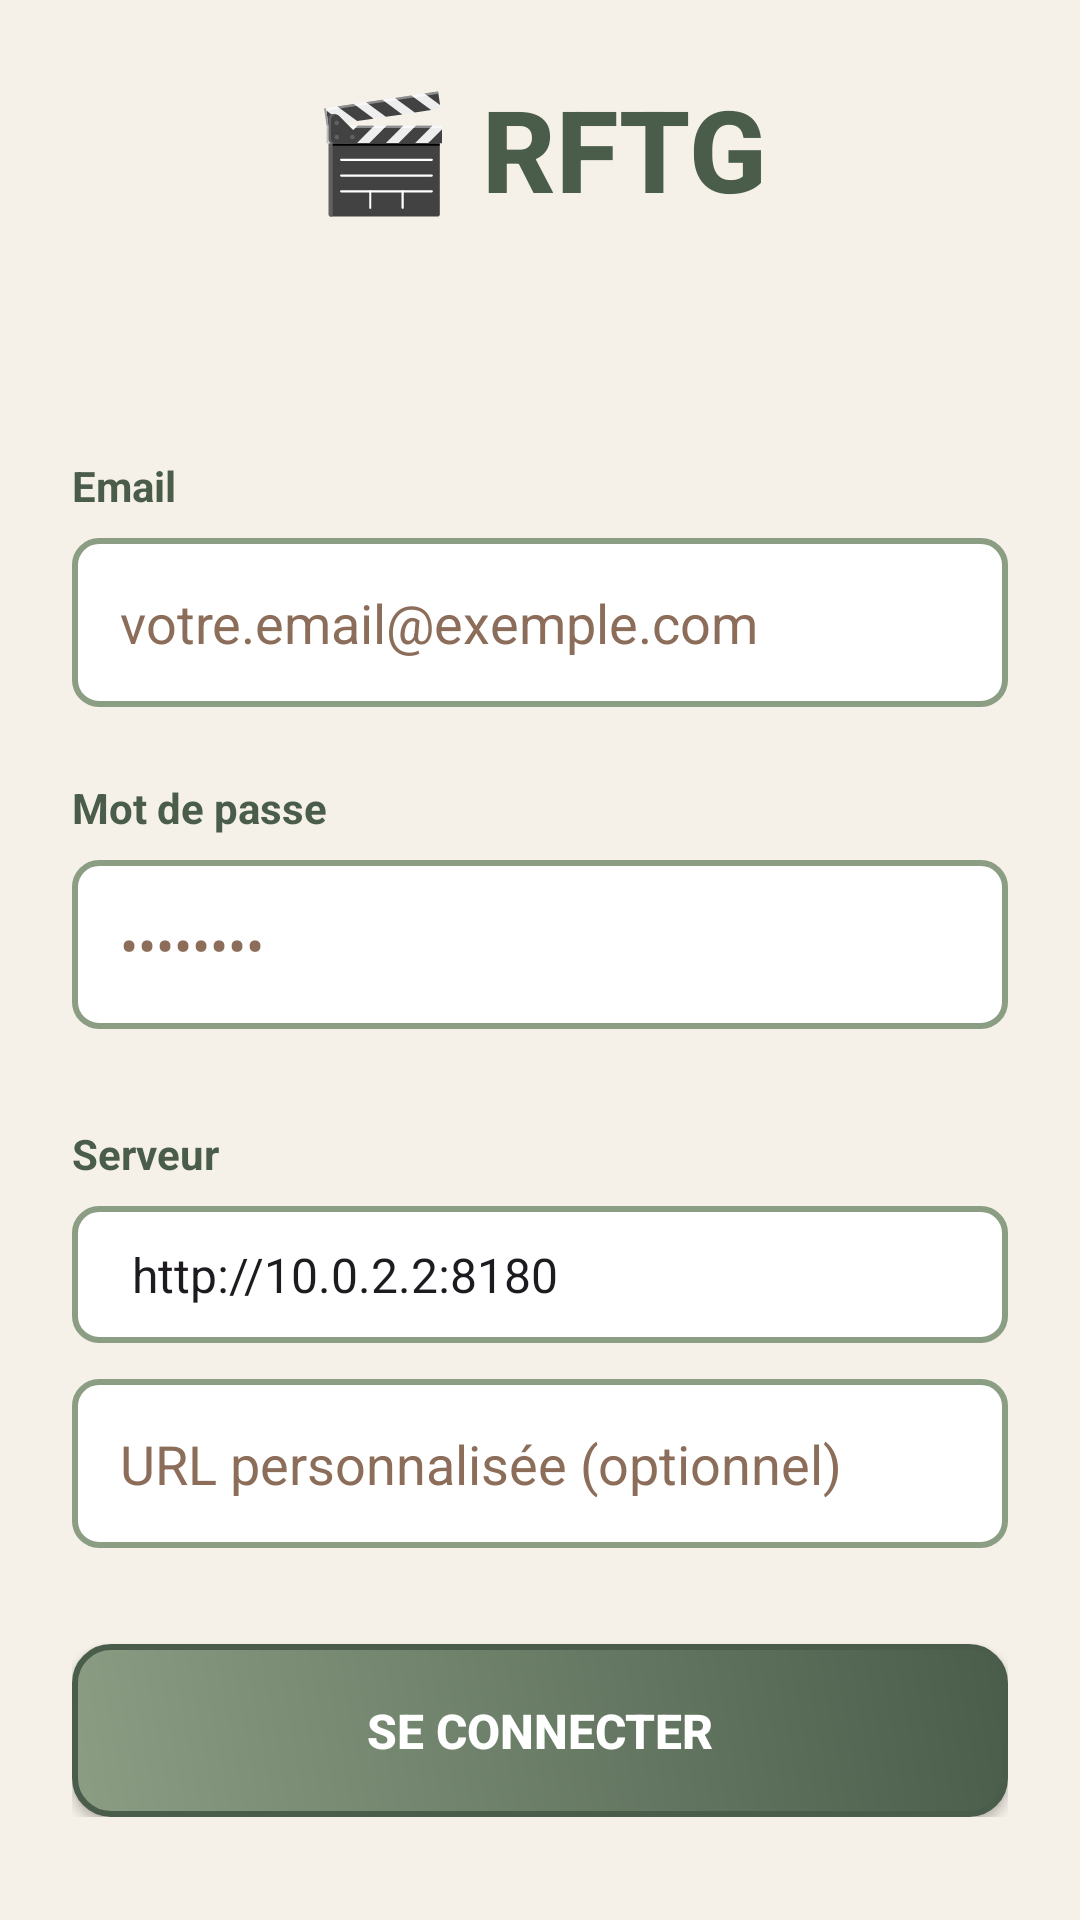

This screen was rendered from an Android layout file. Write that file and the resources it references.
<!-- AndroidManifest.xml: application theme Theme.Applicationrftgvis -->
<!-- res/layout/activity_login.xml -->
<?xml version="1.0" encoding="utf-8"?>
<ScrollView xmlns:android="http://schemas.android.com/apk/res/android"
    android:layout_width="match_parent"
    android:layout_height="match_parent"
    android:background="@color/background_dark">

<LinearLayout
    android:layout_width="match_parent"
    android:layout_height="wrap_content"
    android:orientation="vertical"
    android:padding="24dp"
    android:gravity="center">

    

    <TextView
        android:id="@+id/tvTitreApp"
        android:layout_width="wrap_content"
        android:layout_height="wrap_content"
        android:layout_marginBottom="24dp"
        android:fontFamily="sans-serif-medium"
        android:text="🎬 RFTG"
        android:textColor="@color/camping_forest"
        android:textSize="38sp"
        android:textStyle="bold" />

    <TextView
        android:layout_width="wrap_content"
        android:layout_height="wrap_content"
        android:layout_marginBottom="32dp"
        android:textColor="@color/camping_earth"
        android:textSize="16sp"
        android:textStyle="italic" />

    
    <TextView
        android:layout_width="match_parent"
        android:layout_height="wrap_content"
        android:text="Email"
        android:textSize="14sp"
        android:textStyle="bold"
        android:textColor="@color/camping_forest"
        android:layout_marginBottom="8dp" />

    <EditText
        android:id="@+id/etEmail"
        android:layout_width="match_parent"
        android:layout_height="wrap_content"
        android:hint="votre.email@exemple.com"
        android:inputType="textEmailAddress"
        android:padding="16dp"
        android:textColor="@color/text_primary"
        android:textColorHint="@color/camping_earth"
        android:background="@drawable/retro_edittext_background"
        android:layout_marginBottom="24dp" />

    
    <TextView
        android:layout_width="match_parent"
        android:layout_height="wrap_content"
        android:text="Mot de passe"
        android:textSize="14sp"
        android:textStyle="bold"
        android:textColor="@color/camping_forest"
        android:layout_marginBottom="8dp" />

    <EditText
        android:id="@+id/etPassword"
        android:layout_width="match_parent"
        android:layout_height="wrap_content"
        android:hint="••••••••"
        android:inputType="textPassword"
        android:padding="16dp"
        android:textColor="@color/text_primary"
        android:textColorHint="@color/camping_earth"
        android:background="@drawable/retro_edittext_background"
        android:layout_marginBottom="32dp" />

    
    <TextView
        android:layout_width="match_parent"
        android:layout_height="wrap_content"
        android:text="Serveur"
        android:textSize="14sp"
        android:textStyle="bold"
        android:textColor="@color/camping_forest"
        android:layout_marginBottom="8dp" />

    <Spinner
        android:id="@+id/spinnerURLs"
        android:layout_width="match_parent"
        android:layout_height="wrap_content"
        android:padding="12dp"
        android:background="@drawable/retro_edittext_background"
        android:layout_marginBottom="12dp"
        android:entries="@array/listeURLs" />

    <EditText
        android:id="@+id/etURLCustom"
        android:layout_width="match_parent"
        android:layout_height="wrap_content"
        android:hint="URL personnalisée (optionnel)"
        android:inputType="textUri"
        android:padding="16dp"
        android:textColor="@color/text_primary"
        android:textColorHint="@color/camping_earth"
        android:background="@drawable/retro_edittext_background"
        android:layout_marginBottom="32dp" />

    
    <Button
        android:id="@+id/btnLogin"
        android:layout_width="match_parent"
        android:layout_height="wrap_content"
        android:text="Se connecter"
        android:textSize="16sp"
        android:textStyle="bold"
        android:padding="18dp"
        android:background="@drawable/retro_button_gradient"
        android:textColor="@color/white" />

    
    <ProgressBar
        android:id="@+id/progressBarLogin"
        android:layout_width="wrap_content"
        android:layout_height="wrap_content"
        android:layout_marginTop="24dp"
        android:indeterminateTint="@color/camping_sage"
        android:visibility="gone" />

    
    <TextView
        android:id="@+id/tvErreurLogin"
        android:layout_width="wrap_content"
        android:layout_height="wrap_content"
        android:layout_marginTop="16dp"
        android:textColor="@color/camping_terracotta"
        android:textSize="14sp"
        android:textStyle="bold"
        android:visibility="gone" />

</LinearLayout>

</ScrollView>
<!-- resources referenced by this layout -->
<resources>
  <string-array name="listeURLs">
          <item>http://10.0.2.2:8180</item>
          <item>http://rftg.mtb111.com</item>
      </string-array>
  <color name="background_dark">#F5F0E8</color>
  <color name="camping_earth">#8C6D5A</color>
  <color name="camping_forest">#4A5D4B</color>
  <color name="camping_sage">#8B9D83</color>
  <color name="camping_terracotta">#C17C5C</color>
  <color name="text_primary">#2C3E2F</color>
  <color name="white">#FFFFFFFF</color>
  <!-- drawable retro_button_gradient (drawable) -->
  <?xml version="1.0" encoding="utf-8"?>
  <shape xmlns:android="http://schemas.android.com/apk/res/android">
      <gradient
          android:startColor="@color/button_gradient_start"
          android:endColor="@color/button_gradient_end"
          android:angle="45"/>
      <corners android:radius="12dp"/>
      <stroke
          android:width="2dp"
          android:color="@color/camping_forest"/>
  </shape>
  <!-- drawable retro_edittext_background (drawable) -->
  <?xml version="1.0" encoding="utf-8"?>
  <shape xmlns:android="http://schemas.android.com/apk/res/android">
      <solid android:color="@color/white"/>
      <corners android:radius="8dp"/>
      <stroke
          android:width="2dp"
          android:color="@color/camping_sage"/>
      <padding
          android:left="12dp"
          android:right="12dp"
          android:top="12dp"
          android:bottom="12dp"/>
  </shape>
  <style name="Theme.Applicationrftgvis" parent="Base.Theme.Applicationrftgvis" />
  <color name="button_gradient_start">#8B9D83</color>
  <color name="button_gradient_end">#4A5D4B</color>
  <style name="Base.Theme.Applicationrftgvis" parent="Theme.Material3.DayNight.NoActionBar">
          
          
      </style>
</resources>
